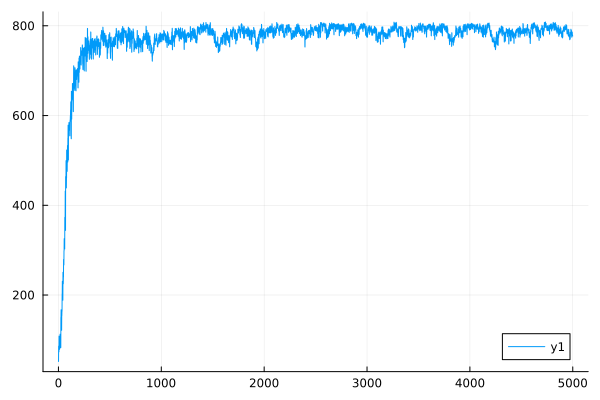

Source data for this figure (header and first rows):
0	52.08110670873299
1	52
2	86.08
3	85.86
4	73.48
5	73.35
6	108.4
7	108
8	92.35
9	92.1
10	79.01
11	78.91
12	84.93
13	84.81
14	81.69
15	81.54
16	112.7
17	112.5
18	110.3
19	110.2
20	98.03
21	97.9
22	83
23	82.91
24	150.1
25	149.7
26	167.1
27	166.7
28	148.3
29	148
30	121.5
31	121.4
32	154.1
33	153.8
34	164.2
35	163.9
36	202.6
37	202.3
38	230.7
39	229.9
40	198.2
41	197.9
42	188.6
43	188.4
44	250.6
45	250.1
46	225.3
47	225
48	240.5
49	240.2
50	279.3
51	278.8
52	267.4
53	267
54	298.7
55	298.2
56	325.6
57	325.3
58	309
59	308.7
60	302.8
... 4,940 more rows
